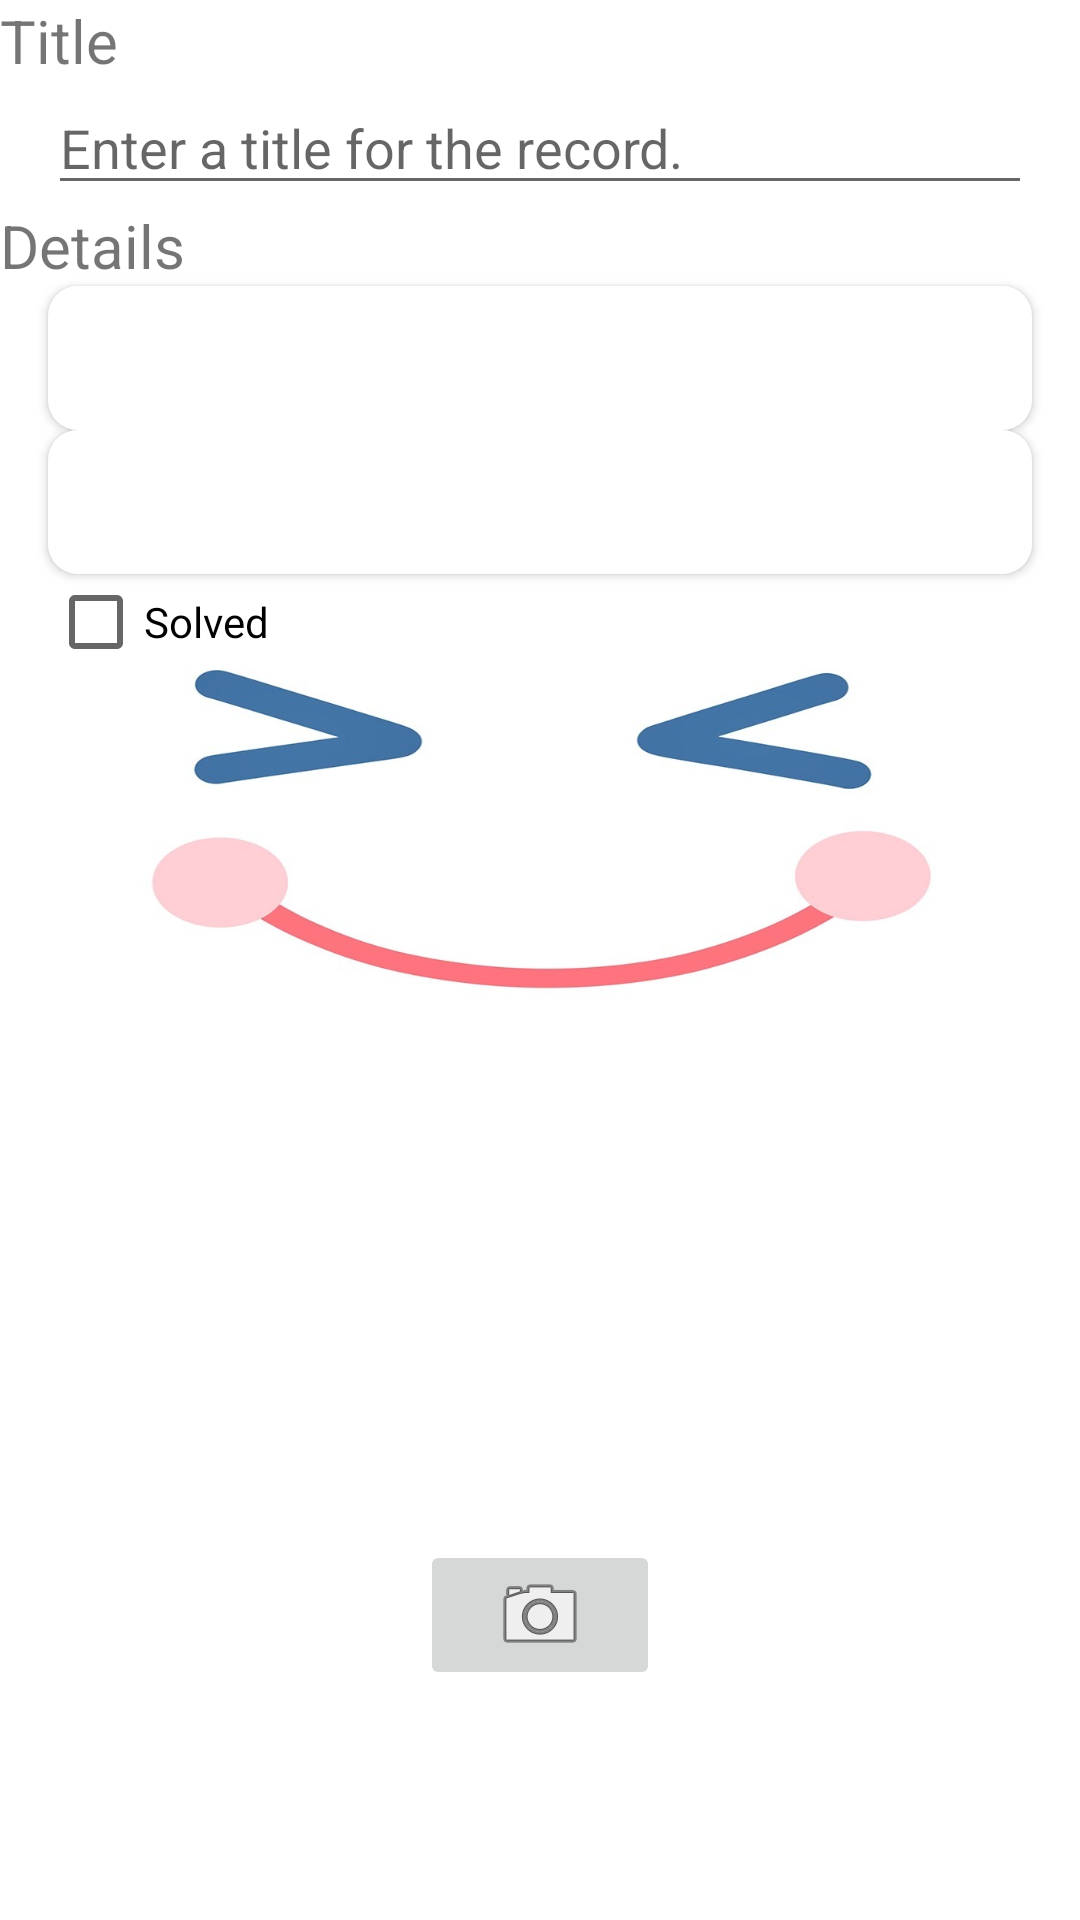

The Android layout XML behind this screen, and the referenced resources:
<!-- AndroidManifest.xml: application theme AppTheme -->
<!-- res/layout/fragment_record.xml -->
<?xml version="1.0" encoding="utf-8"?>
<LinearLayout xmlns:android="http://schemas.android.com/apk/res/android"
    android:layout_width="match_parent"
    android:layout_height="match_parent"
    android:orientation="vertical"
    android:background="@mipmap/bg2"
    >
    <TextView
        android:layout_width="match_parent"
        android:layout_height="wrap_content"
        android:text="@string/record_title_label"
        android:textSize="20sp"
        />
    <EditText android:id="@+id/record_title"
        android:layout_width="match_parent"
        android:layout_height="wrap_content"
        android:layout_marginLeft="16dp"
        android:layout_marginRight="16dp"
        android:hint="@string/record_title_hint"
        />
    <TextView
        android:layout_width="match_parent"
        android:layout_height="wrap_content"
        android:text="@string/record_details_label"
        android:textSize="20sp"
        />
    <Button android:id="@+id/record_date"
        android:layout_width="match_parent"
        android:layout_height="wrap_content"
        android:layout_marginLeft="16dp"
        android:layout_marginRight="16dp"
        android:background="@drawable/button_shape"
        />

    <Button
        android:id="@+id/record_time"
        android:layout_width="match_parent"
        android:layout_height="wrap_content"
        android:layout_marginLeft="16dp"
        android:layout_marginRight="16dp"
        android:background="@drawable/button_shape" />
    <CheckBox android:id="@+id/record_solved"
        android:layout_width="match_parent"
        android:layout_height="wrap_content"
        android:layout_marginLeft="16dp"
        android:layout_marginRight="16dp"
        android:text="@string/record_solved_label"/>
    <ImageView
        android:id="@+id/record_photo"
        android:layout_width="290dp"
        android:layout_height="290dp"
        android:layout_gravity="center"/>
    <ImageButton
        android:id="@+id/record_camera"
        android:layout_width="80dp"
        android:layout_height="50dp"
        android:layout_gravity="center"
        android:src="@android:drawable/ic_menu_camera"/>
</LinearLayout>
<!-- resources referenced by this layout -->
<resources>
  <!-- drawable button_shape (drawable) -->
  <?xml version="1.0" encoding="utf-8"?>
  <shape xmlns:android="http://schemas.android.com/apk/res/android"
      android:shape="rectangle">
      <solid android:color="#FFFFFF" />
      <corners
          android:radius="10dip" />
      <padding
          android:left="10dp"
          android:top="10dp"
          android:right="10dp"
          android:bottom="10dp"
          />
  </shape>
  <!-- mipmap bg2: jpg bitmap (mipmap-xhdpi, 39938 bytes) -->
  <string name="record_details_label">Details</string>
  <string name="record_solved_label">Solved</string>
  <string name="record_title_hint">Enter a title for the record.</string>
  <string name="record_title_label">Title</string>
  <style name="AppTheme" parent="Theme.AppCompat.Light.DarkActionBar">
          
          <item name="colorPrimary">#1b5e20</item>
          <item name="colorPrimaryDark">#2e7d32</item>
          <item name="colorAccent">#2e7d32</item>
      </style>
</resources>
